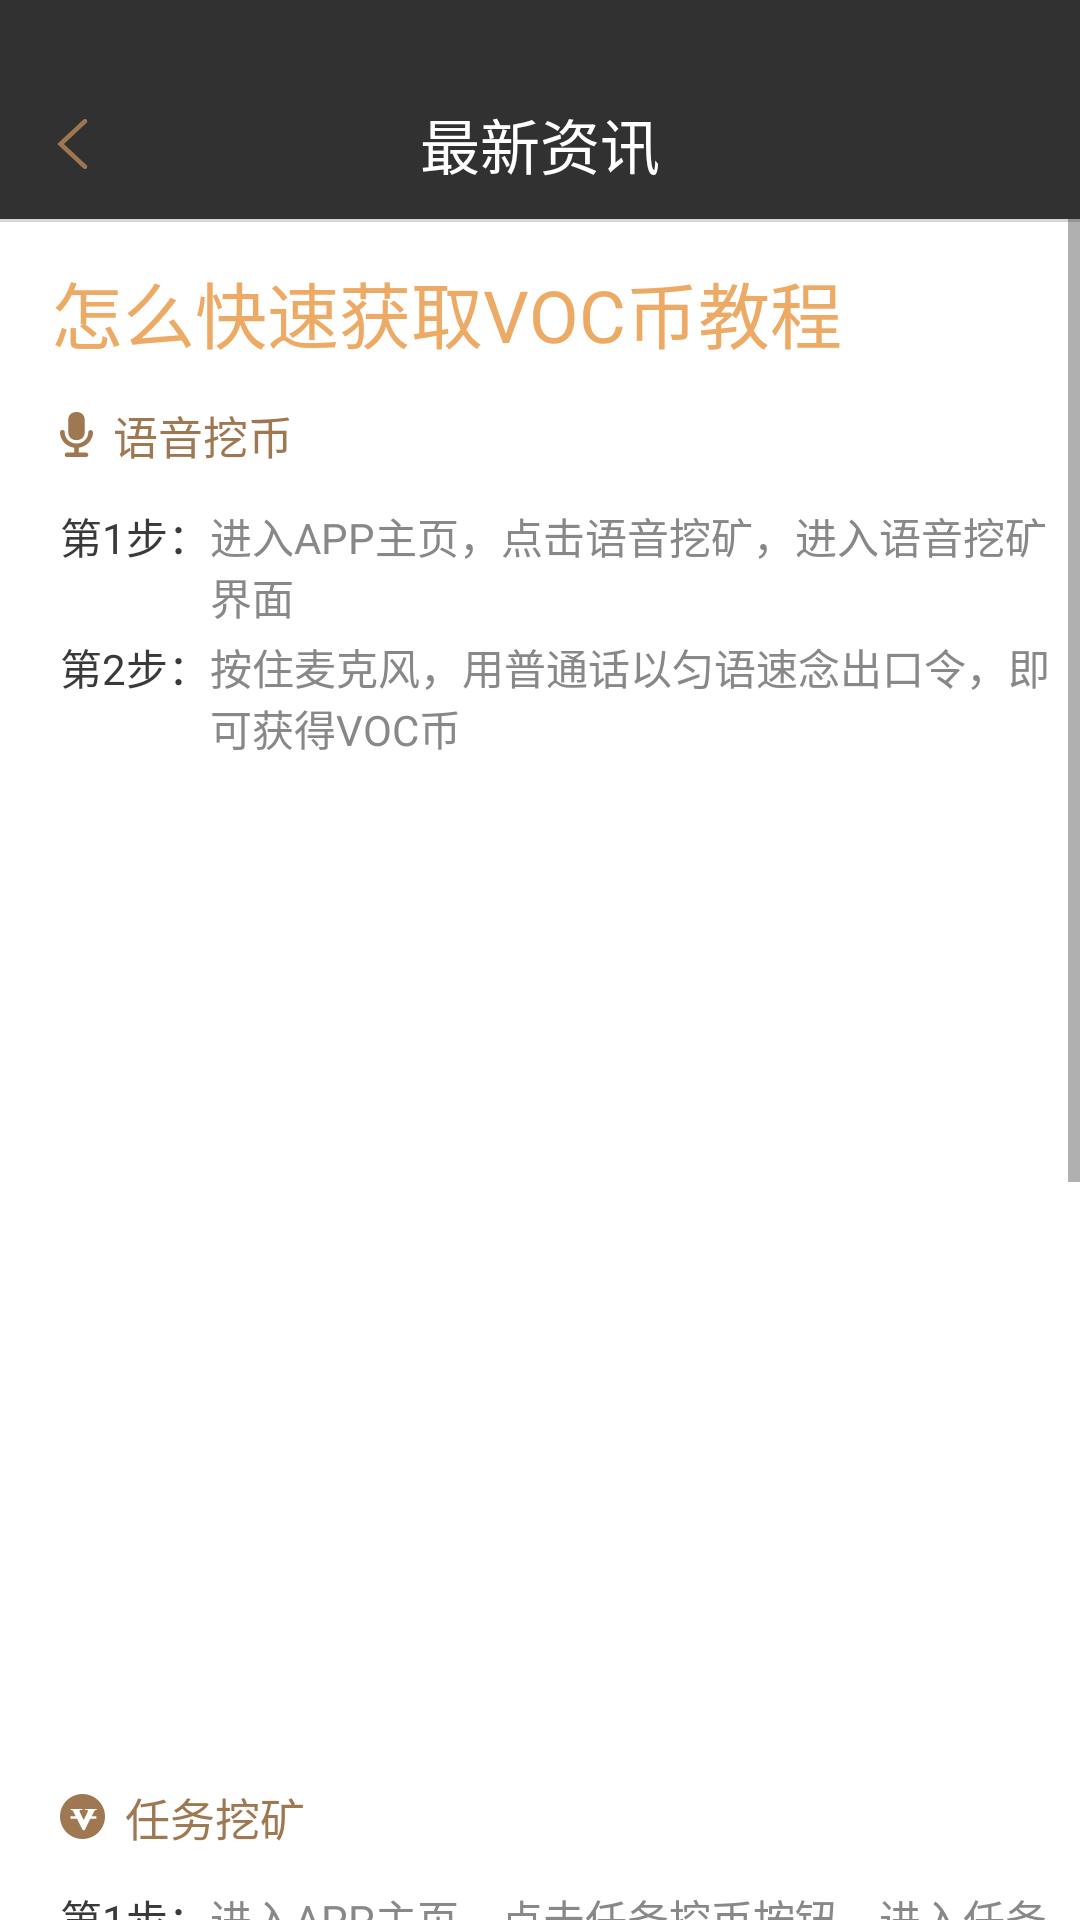

The Android layout XML behind this screen, and the referenced resources:
<!-- AndroidManifest.xml: activity theme Theme.AppCompat.Light.NoActionBar -->
<!-- res/layout/activity_news.xml -->
<RelativeLayout xmlns:android="http://schemas.android.com/apk/res/android"
    android:layout_width="match_parent"
    android:scrollbars="none"
    android:layout_height="match_parent">
    <View
        android:id="@+id/xxcc"
        android:fitsSystemWindows="true"
        android:background="@color/color_zhuce"
        android:layout_width="match_parent"
        android:layout_height="23dp"/>
    <RelativeLayout
        android:layout_below="@id/xxcc"
        android:fitsSystemWindows="true"
        android:background="@color/color_zhuce"
        android:gravity="center_vertical"
        android:id="@+id/ll_title"
        android:layout_height="50dp"
        android:layout_width="match_parent"
        android:orientation="horizontal">

        <ImageView
            android:id="@+id/iv_back"
            android:layout_width="10.5dp"
            android:layout_height="match_parent"
            android:layout_marginLeft="18.5dp"
            android:src="@mipmap/sign_out" />

        <TextView
            android:gravity="center"
            android:layout_height="match_parent"
            android:layout_width="match_parent"
            android:text="@string/news"
            android:textColor="@color/white"
            android:textSize="20sp" />
    </RelativeLayout>
    <ScrollView
        android:layout_below="@+id/ll_title"
        android:layout_width="match_parent"
        android:layout_height="match_parent">
        <LinearLayout
            android:orientation="vertical"
            android:background="@color/white"
            android:layout_width="match_parent"
            android:layout_height="wrap_content">

            <ProgressBar
                android:id="@+id/pb"
                style="?android:attr/progressBarStyleHorizontal"
                android:layout_width="match_parent"
                android:layout_height="1dp"
                android:max="100"
                android:layout_below="@id/ll_title"/>
            <TextView
                android:text="@string/newest_A"
                android:textSize="24sp"
                android:layout_marginLeft="17dp"
                android:gravity="center"
                android:textColor="@color/pai_huang"
                android:layout_width="wrap_content"
                android:layout_height="60dp" />
            <LinearLayout
                android:orientation="horizontal"
                android:layout_marginBottom="12.25dp"
                android:gravity="center"
                android:layout_width="wrap_content"
                android:layout_height="wrap_content">
                <ImageView
                    android:src="@mipmap/voice"
                    android:layout_marginLeft="20dp"
                    android:layout_marginRight="6.5dp"
                    android:layout_width="11dp"
                    android:layout_height="15dp" />

                <TextView
                    android:layout_width="wrap_content"
                    android:layout_height="wrap_content"
                    android:textSize="15sp"
                    android:text="@string/voice_coin"
                    android:textColor="@color/color_9f7852" />
            </LinearLayout>
            <LinearLayout
                android:orientation="horizontal"
                android:layout_width="match_parent"
                android:layout_height="wrap_content">
                <TextView
                    android:text="@string/newest_A3"
                    android:layout_marginLeft="20dp"
                    android:textColor="@color/color_3A3A3A"
                    android:textSize="14sp"
                    android:layout_width="wrap_content"
                    android:layout_height="wrap_content" />
                <TextView
                    android:text="@string/newest_A1"
                    android:textColor="@color/color_888888"
                    android:textSize="14sp"
                    android:layout_width="wrap_content"
                    android:layout_height="wrap_content" />
            </LinearLayout>
            <LinearLayout
                android:orientation="horizontal"
                android:layout_width="wrap_content"
                android:layout_marginTop="3dp"
                android:layout_height="wrap_content">
                <TextView
                    android:text="@string/newest_A4"
                    android:layout_marginLeft="20dp"
                    android:textColor="@color/color_3A3A3A"
                    android:textSize="14sp"
                    android:layout_width="wrap_content"
                    android:layout_height="wrap_content" />
                <TextView
                    android:text="@string/newest_A5"
                    android:textSize="14sp"
                    android:textColor="@color/color_888888"
                    android:layout_width="wrap_content"
                    android:layout_height="wrap_content" />

            </LinearLayout>


            <ImageView
                android:id="@+id/img1"
                android:layout_width="match_parent"
                android:layout_marginTop="31dp"
                android:layout_marginLeft="20dp"
                android:layout_marginRight="20dp"
                android:layout_marginBottom="31dp"
                android:src="@mipmap/picture"
                android:layout_height="280dp" />
            <LinearLayout
                android:orientation="horizontal"
                android:layout_marginBottom="12.25dp"
                android:gravity="center"
                android:layout_width="wrap_content"
                android:layout_height="wrap_content">
                <ImageView
                    android:src="@mipmap/voc"
                    android:layout_marginLeft="20dp"
                    android:layout_marginRight="6.5dp"
                    android:layout_width="15dp"
                    android:layout_height="15dp" />

                <TextView
                    android:layout_width="wrap_content"
                    android:layout_height="wrap_content"
                    android:textSize="15sp"
                    android:text="@string/task_coin"
                    android:textColor="@color/color_9f7852" />
            </LinearLayout>

            <LinearLayout
                android:orientation="horizontal"
                android:layout_width="match_parent"
                android:layout_height="wrap_content">
                <TextView
                    android:text="@string/newest_A3"
                    android:layout_marginLeft="20dp"
                    android:textColor="@color/color_3A3A3A"
                    android:textSize="14sp"
                    android:layout_width="wrap_content"
                    android:layout_height="wrap_content" />
                <TextView
                    android:text="@string/newest_A8"
                    android:textColor="@color/color_888888"
                    android:textSize="14sp"
                    android:layout_width="wrap_content"
                    android:layout_height="wrap_content" />
            </LinearLayout>
            <LinearLayout
                android:orientation="horizontal"
                android:layout_width="wrap_content"
                android:layout_marginTop="3dp"
                android:layout_height="wrap_content">
                <TextView
                    android:text="@string/newest_A4"
                    android:layout_marginLeft="20dp"
                    android:textColor="@color/color_3A3A3A"
                    android:textSize="14sp"
                    android:layout_width="wrap_content"
                    android:layout_height="wrap_content" />
                <TextView
                    android:text="@string/newest_A10"
                    android:textSize="14sp"
                    android:textColor="@color/color_888888"
                    android:layout_width="wrap_content"
                    android:layout_height="wrap_content" />

            </LinearLayout>

            <ImageView
                android:id="@+id/img2"
                android:layout_marginBottom="50dp"
                android:layout_marginLeft="20dp"
                android:layout_marginTop="31dp"
                android:layout_marginRight="20dp"
                android:src="@mipmap/picture2"
                android:layout_width="match_parent"
                android:layout_height="280dp" />
        </LinearLayout>
    </ScrollView>

</RelativeLayout>
<!-- resources referenced by this layout -->
<resources>
  <color name="color_3A3A3A">#3A3A3A</color>
  <color name="color_888888">#888888</color>
  <color name="color_9f7852">#9f7852</color>
  <color name="color_zhuce">#313131</color>
  <color name="pai_huang">#ECAA65</color>
  <color name="white">#fff</color>
  <!-- mipmap sign_out: png bitmap (mipmap-xhdpi, 1622 bytes) -->
  <!-- mipmap voc: png bitmap (mipmap-xhdpi, 3157 bytes) -->
  <!-- mipmap voice: png bitmap (mipmap-mdpi, 2719 bytes) -->
  <string name="newest_A">怎么快速获取VOC币教程</string>
  <string name="newest_A1">进入APP主页，点击语音挖矿，进入语音挖矿界面</string>
  <string name="newest_A10">完成基本任务和超级任务下的各个模块任务，即可获得VOC币</string>
  <string name="newest_A3">第1步：</string>
  <string name="newest_A4">第2步：</string>
  <string name="newest_A5">按住麦克风，用普通话以匀语速念出口令，即可获得VOC币</string>
  <string name="newest_A8">进入APP主页，点击任务挖币按钮，进入任务挖矿界面</string>
  <string name="news">最新资讯</string>
  <string name="task_coin">任务挖矿</string>
  <string name="voice_coin">语音挖币</string>
</resources>
